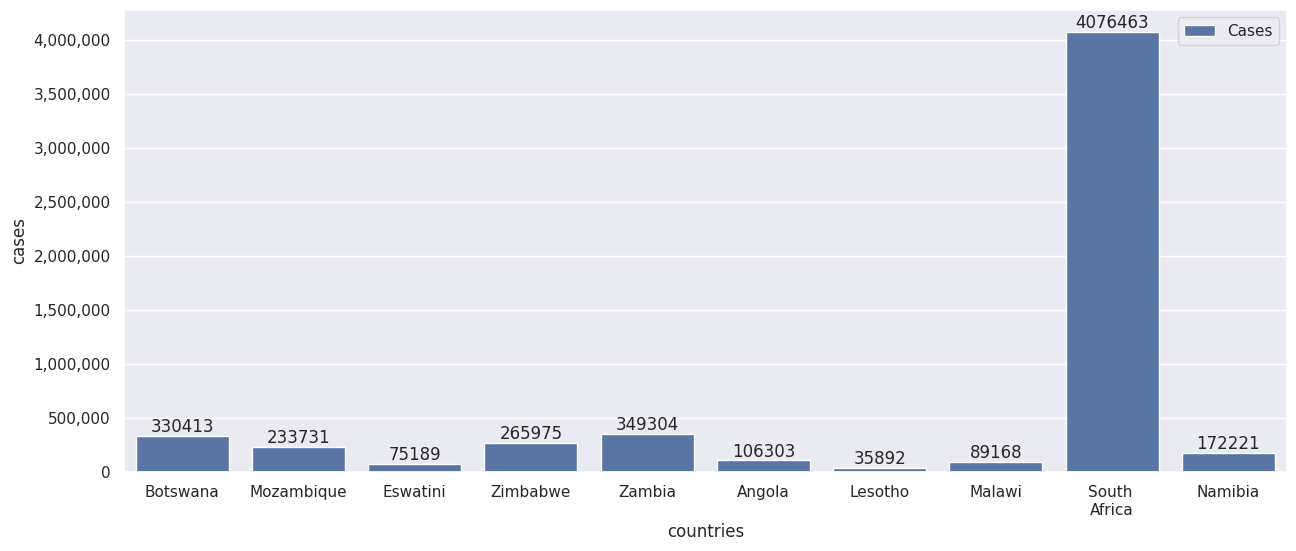

The matplotlib source for this figure:
import matplotlib.pyplot as plt 
import pandas as pd 
import seaborn as sns 
from matplotlib.ticker import FuncFormatter 

sns.set()

dataCountries = ["Botswana", "Mozambique", "Eswatini", "Zimbabwe", "Zambia", "Angola", "Lesotho", "Malawi", "South \nAfrica", "Namibia"]
dataCases = [330413, 233731, 75189, 265975, 349304, 106303, 35892, 89168, 4076463, 172221]

data = {
    "countries": dataCountries, 
    "cases": dataCases
}

df = pd.DataFrame(data)

def formatfunc(value, _): 
    return f"{int(value):,}"

plt.figure(figsize=(15, 6))
counts = sns.barplot(x=df['countries'], y=df['cases'], data=df, label='Cases')

counts.yaxis.set_major_formatter(FuncFormatter(formatfunc))

for container in counts.containers: 
    counts.bar_label(container, fmt='%d', label_type='edge')

plt.show()